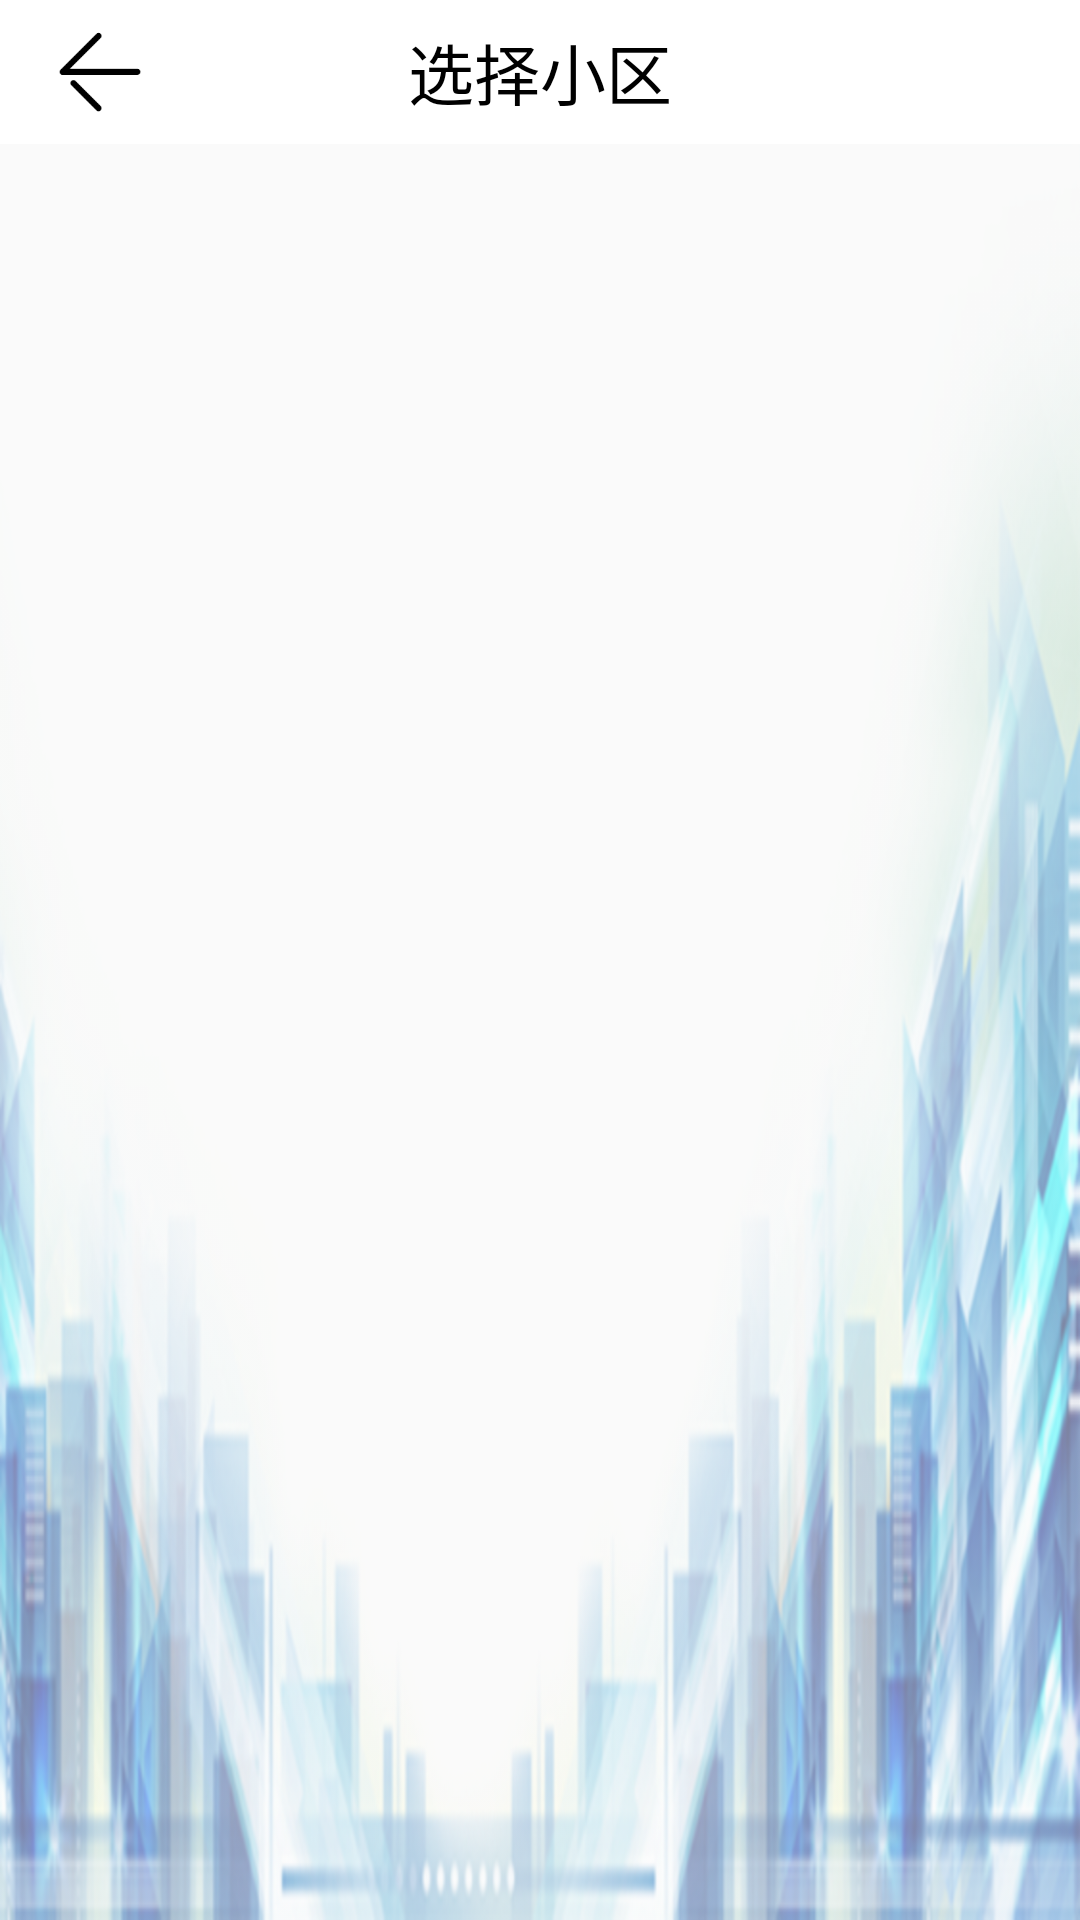

Here is an Android app screen rendered from its layout file. Give the layout XML and the strings, colors and styles it references.
<!-- AndroidManifest.xml: application theme AppTheme -->
<!-- res/layout/activity_choice_home.xml -->
<?xml version="1.0" encoding="utf-8"?>
<LinearLayout xmlns:android="http://schemas.android.com/apk/res/android"
    android:orientation="vertical"
    android:layout_width="match_parent"
    android:layout_height="match_parent"
    >
    <RelativeLayout
        android:layout_width="match_parent"
        android:layout_height="48dp"
        android:background="#ffffff">

        <ImageView
            android:id="@+id/img_choice_back"
            android:layout_width="wrap_content"
            android:layout_height="wrap_content"
            android:src="@drawable/back"
            android:layout_alignParentLeft="true"
            />

        <TextView
            android:layout_width="wrap_content"
            android:layout_height="wrap_content"
            android:gravity="center"
            android:text="选择小区"
            android:textSize="22sp"
            android:textColor="#000"
            android:layout_centerInParent="true"/>
    </RelativeLayout>
    <LinearLayout
        android:layout_width="match_parent"
        android:layout_height="match_parent"
        android:gravity="center"
        android:background="@drawable/bg">

    <ListView
        android:id="@+id/lv_choice_home"
        android:layout_width="wrap_content"
        android:layout_height="wrap_content"
        android:layout_margin="35dp"
        android:layout_gravity="center"
        android:divider="#00000000"
        android:dividerHeight="25dp"
       >

    </ListView>
    </LinearLayout>

</LinearLayout>
<!-- resources referenced by this layout -->
<resources>
  <!-- drawable back: png bitmap (drawable-xxhdpi, 875 bytes) -->
  <!-- drawable bg: png bitmap (drawable-hdpi, 297940 bytes) -->
  <style name="AppTheme" parent="Theme.AppCompat.Light.NoActionBar">
          
          <item name="colorPrimary">@color/colorPrimary</item>
          <item name="colorPrimaryDark">@color/colorPrimaryDark</item>
          <item name="colorAccent">@color/colorAccent</item>
      </style>
  <color name="colorPrimary">#6f7fda</color>
  <color name="colorPrimaryDark">#5866ba</color>
  <color name="colorAccent">#a4a4a4</color>
</resources>
